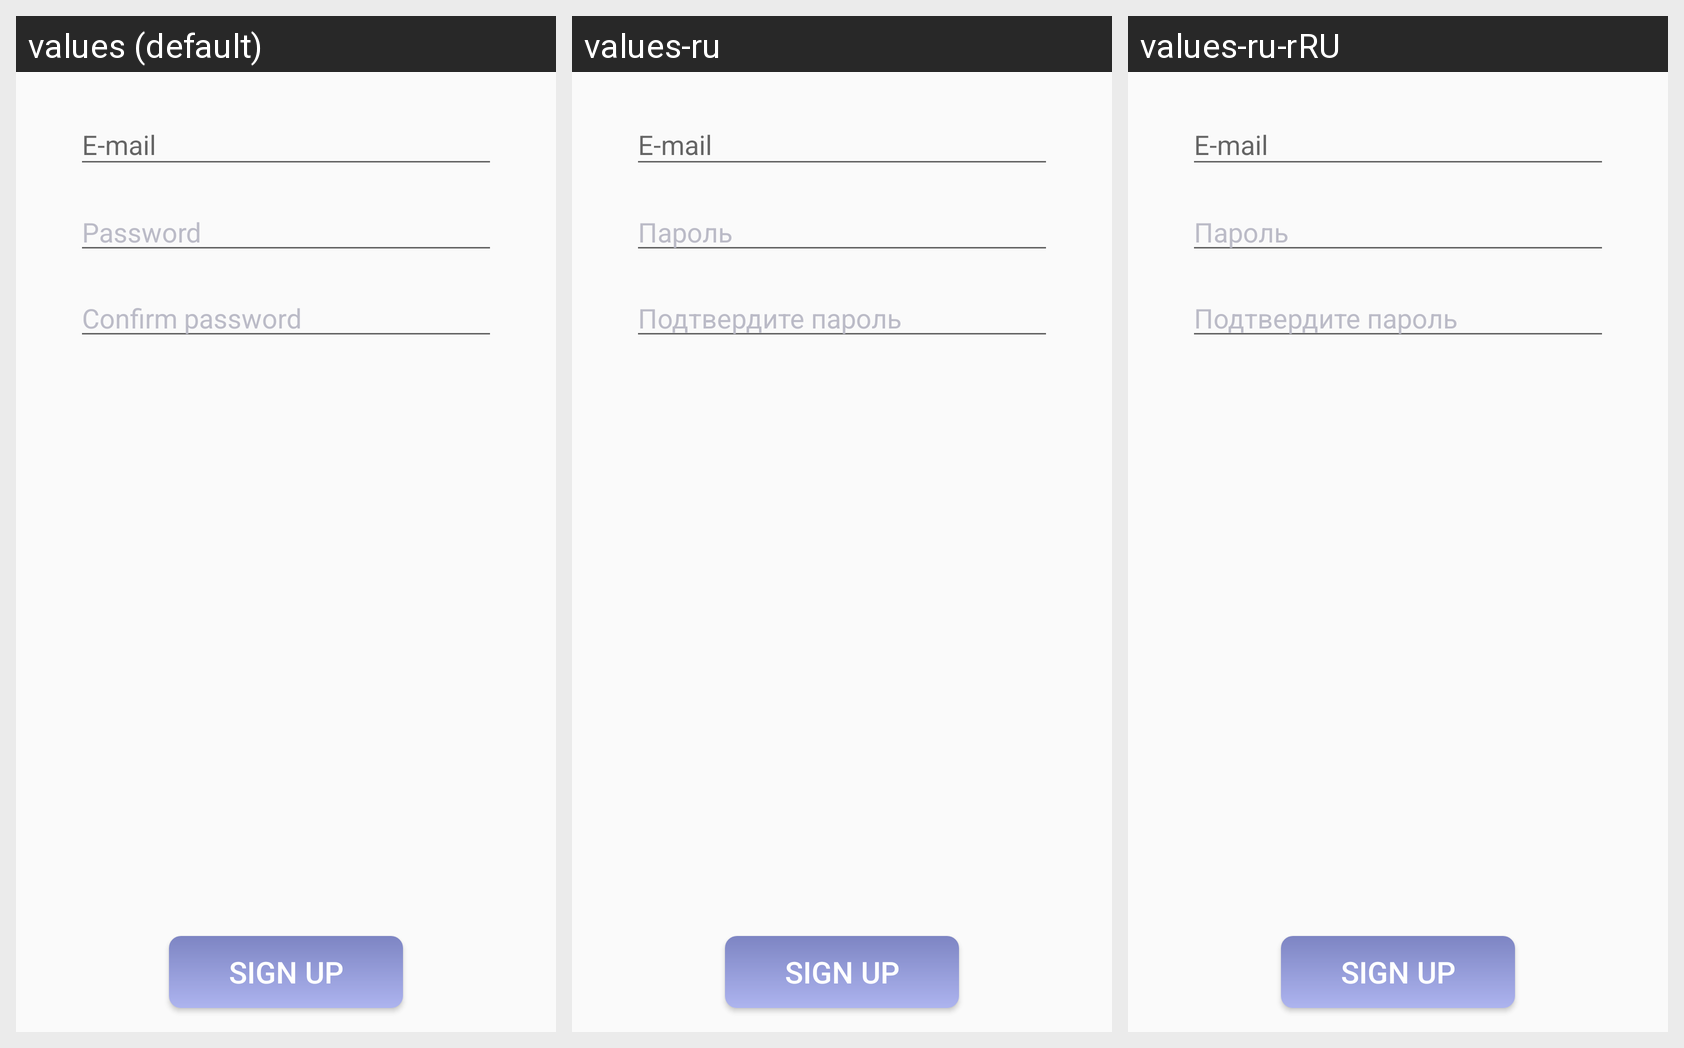

Here is an Android app screen in its default locale and in the app's own translations. Write out the translated-string differences for the strings that appear on this screen.
Android screen res/layout/fragment_sign_up.xml rendered under 3 locales, left to right: values (default), values-ru, values-ru-rRU. Device: Nexus 5 (rendered at 1080×1920; each locale shown at half size, 540×960, under a caption strip naming it); theme AppTheme.
Strings drawn on this screen, with the default value and each locale's value (text and hints the layout hard-codes, and strings that could not be matched under every locale, appear in the picture but are not listed):

signup
  values: Sign Up
  values-ru: Sign Up  [not translated; the default value is used]
  values-ru-rRU: Sign Up  [not translated; the default value is used]

email
  values: E-mail
  values-ru: E-mail  [not translated; the default value is used]
  values-ru-rRU: E-mail  [not translated; the default value is used]

password
  values: Password
  values-ru: Пароль
  values-ru-rRU: Пароль

confirm_password
  values: Confirm password
  values-ru: Подтвердите пароль
  values-ru-rRU: Подтвердите пароль
